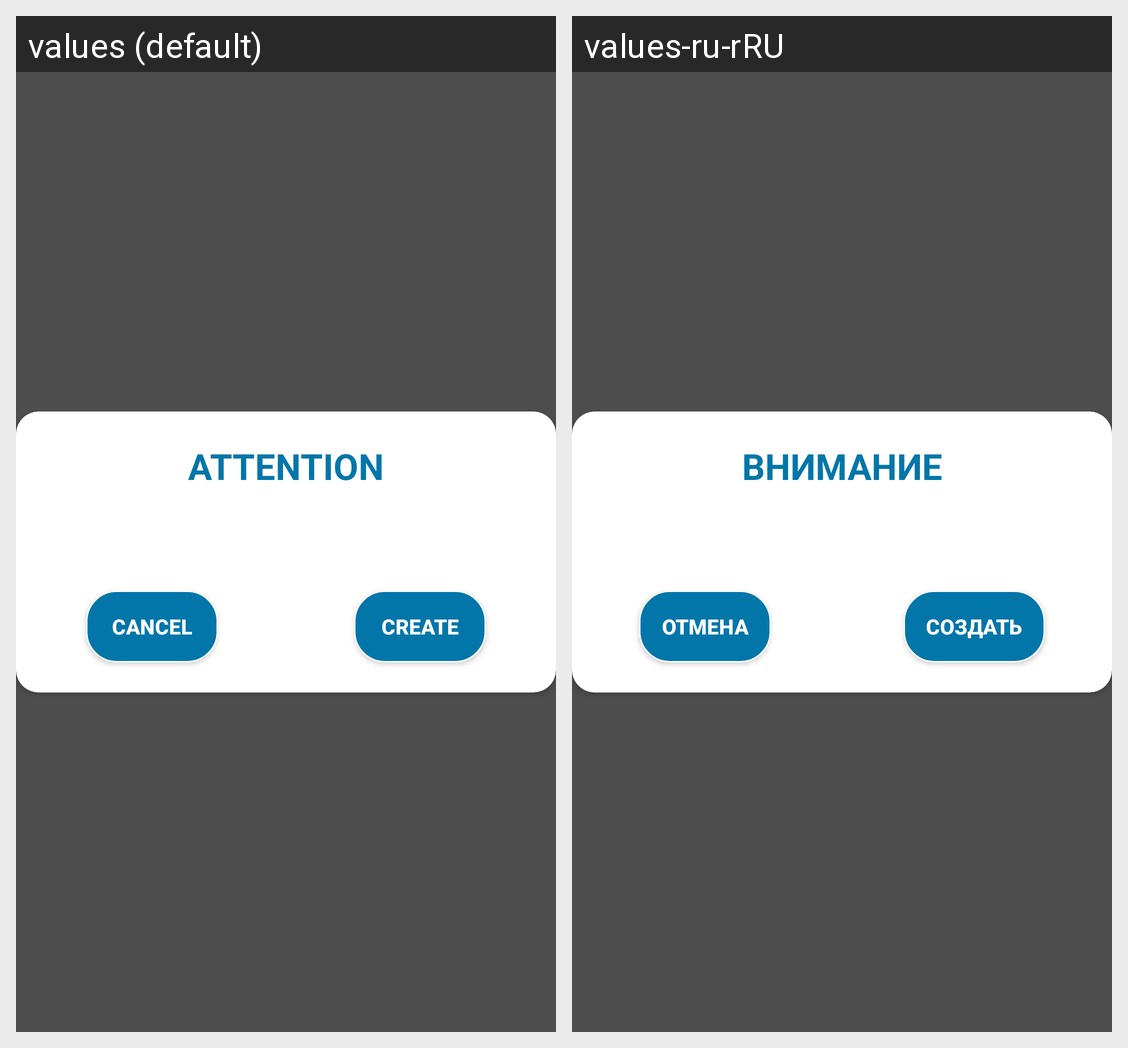

Translations of the strings shown on this Android screen, per locale in the grid:
Android screen res/layout/create_dialog.xml rendered under 2 locales, left to right: values (default), values-ru-rRU. Device: Nexus 5 (rendered at 1080×1920; each locale shown at half size, 540×960, under a caption strip naming it); theme Base.Theme.BlueNoActionBar.
Strings drawn on this screen, with the default value and each locale's value (text and hints the layout hard-codes, and strings that could not be matched under every locale, appear in the picture but are not listed):

cancel
  values: Cancel
  values-ru-rRU: Отмена

create
  values: Create
  values-ru-rRU: Создать

attention
  values: ATTENTION
  values-ru-rRU: ВНИМАНИЕ
